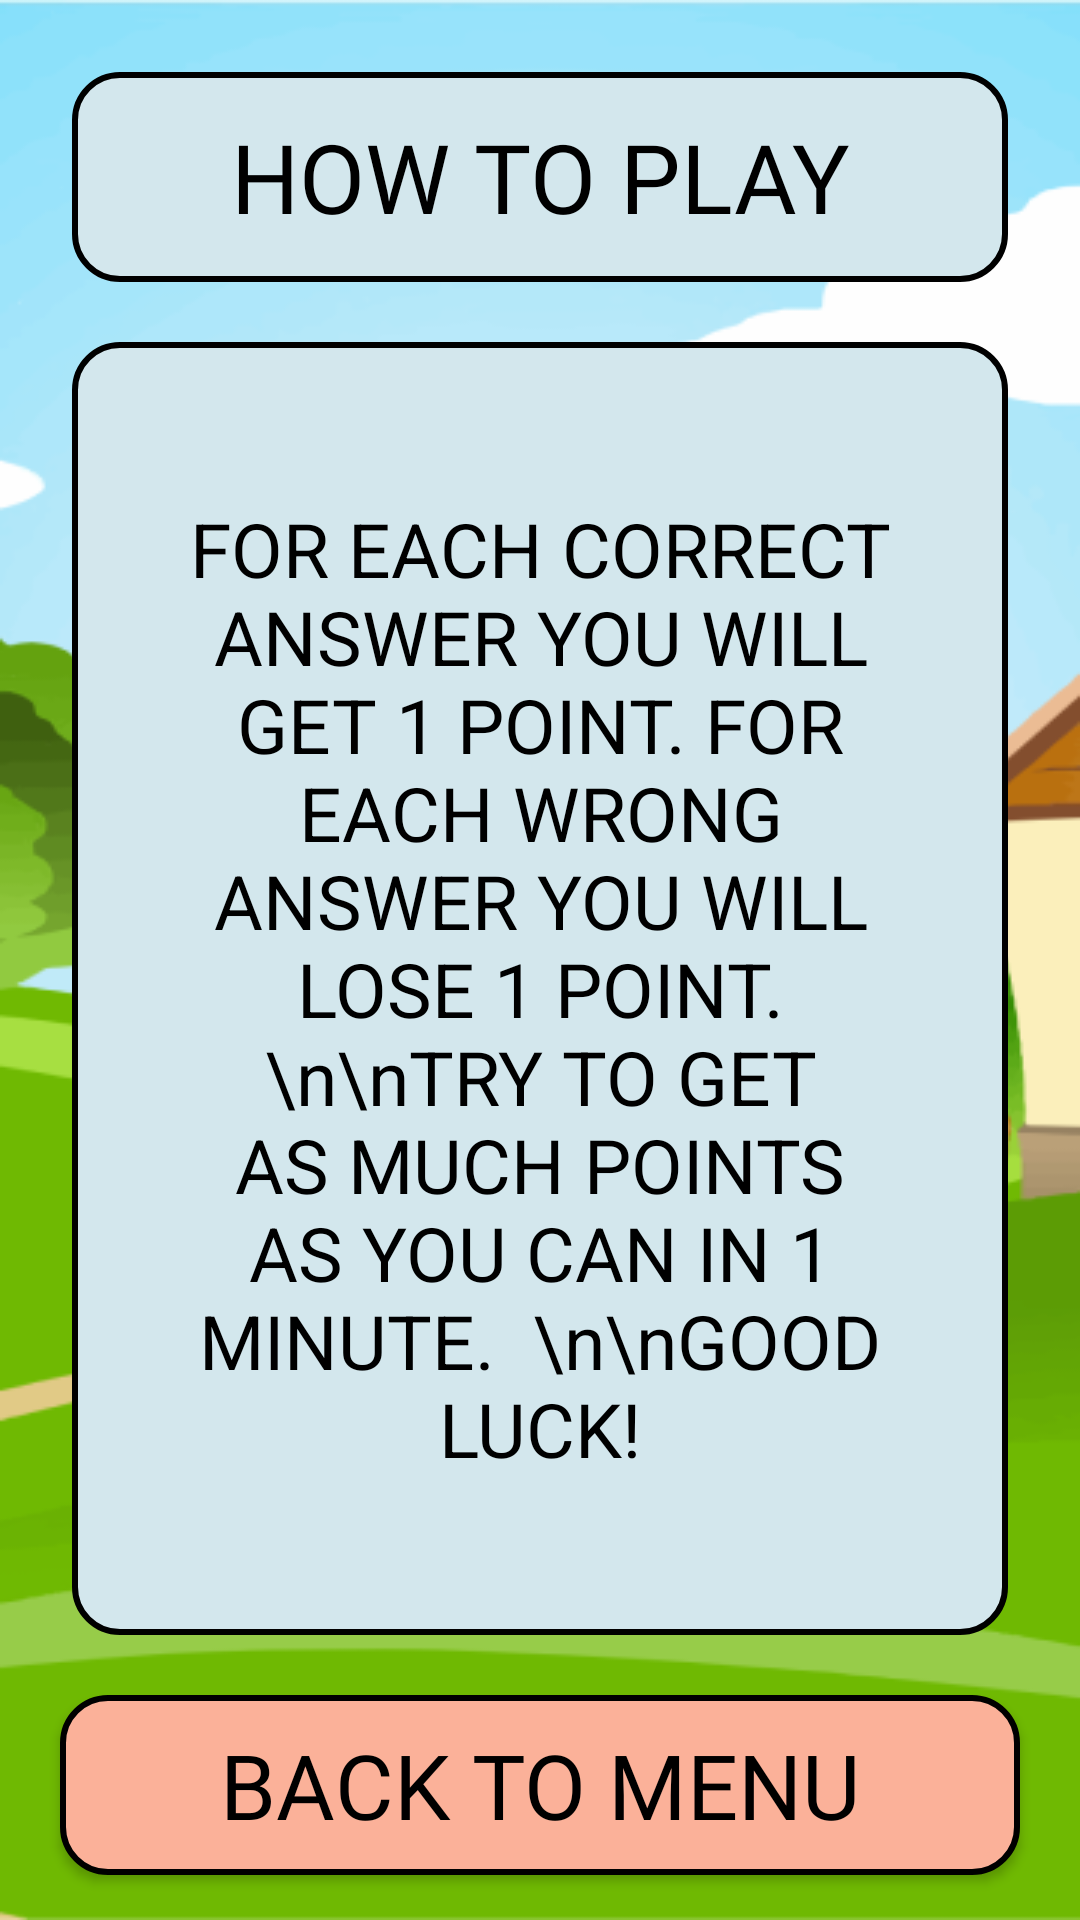

Reconstruct the res/layout file that produces this screen, plus the resources it refers to.
<!-- AndroidManifest.xml: application theme Theme.GuessTheAnimal -->
<!-- res/layout/activity_how.xml -->
<?xml version="1.0" encoding="utf-8"?>
<androidx.constraintlayout.widget.ConstraintLayout xmlns:android="http://schemas.android.com/apk/res/android"
    xmlns:app="http://schemas.android.com/apk/res-auto"
    xmlns:tools="http://schemas.android.com/tools"
    android:layout_width="match_parent"
    android:layout_height="match_parent"
    android:background="@drawable/back"
    tools:context=".HowActivity">

    <Button
        android:id="@+id/button7"
        android:layout_width="0dp"
        android:layout_height="60dp"
        android:layout_marginHorizontal="20dp"
        android:layout_marginBottom="15dp"
        android:background="@drawable/button_back_backgraund"
        android:fontFamily="@font/copse_regular"
        android:text="BACK TO MENU"
        android:textColor="@color/black"
        android:textSize="30dp"
        app:layout_constraintBottom_toBottomOf="parent"
        app:layout_constraintEnd_toEndOf="parent"
        app:layout_constraintStart_toStartOf="parent" />

    <TextView
        android:id="@+id/textView5"
        android:layout_width="0dp"
        android:layout_height="70dp"
        android:layout_marginStart="24dp"
        android:layout_marginTop="24dp"
        android:layout_marginEnd="24dp"
        android:gravity="center"
        android:background="@drawable/text_backgraund"
        android:textColor="@color/black"
        android:fontFamily="@font/copse_regular"
        android:textSize="32dp"
        android:text="HOW TO PLAY"
        app:layout_constraintEnd_toEndOf="parent"
        app:layout_constraintStart_toStartOf="parent"
        app:layout_constraintTop_toTopOf="parent" />

    <TextView
        android:id="@+id/textView6"
        android:layout_width="0dp"
        android:layout_height="0dp"
        android:layout_marginVertical="20dp"
        android:gravity="center"
        android:padding="30dp"
        android:textColor="@color/black"
        android:textSize="25dp"
        android:background="@drawable/text_backgraund"
        android:text="FOR EACH CORRECT ANSWER YOU WILL GET 1 POINT. FOR EACH WRONG ANSWER YOU WILL LOSE 1 POINT.

\n\nTRY TO GET AS MUCH POINTS AS YOU CAN IN 1 MINUTE.

\n\nGOOD LUCK!"
        app:layout_constraintBottom_toTopOf="@+id/button7"
        app:layout_constraintEnd_toEndOf="@+id/textView5"
        app:layout_constraintStart_toStartOf="@+id/textView5"
        app:layout_constraintTop_toBottomOf="@+id/textView5" />

</androidx.constraintlayout.widget.ConstraintLayout>
<!-- resources referenced by this layout -->
<resources>
  <!-- drawable back: png bitmap (drawable, 80332 bytes) -->
  <!-- drawable button_back_backgraund (drawable-v24) -->
  <?xml version="1.0" encoding="utf-8"?>
  <shape xmlns:android="http://schemas.android.com/apk/res/android">
  
      <corners android:radius="15dp"/>
          <solid android:color="#FBB199"/>
      <stroke android:color="@color/black" android:width="2dp"/>
  </shape>
  <!-- drawable text_backgraund (drawable-v24) -->
  <?xml version="1.0" encoding="utf-8"?>
  <shape xmlns:android="http://schemas.android.com/apk/res/android">
  
      <corners android:radius="15dp"/>
          <solid android:color="#D3E7ED"/>
      <stroke android:color="@color/black" android:width="2dp"/>
  </shape>
  <style name="Theme.GuessTheAnimal" parent="Theme.AppCompat.DayNight.NoActionBar">
          
          <item name="colorPrimary">@color/purple_500</item>
          <item name="colorPrimaryVariant">@color/purple_700</item>
          <item name="colorOnPrimary">@color/white</item>
          
          <item name="colorSecondary">@color/teal_200</item>
          <item name="colorSecondaryVariant">@color/teal_700</item>
          <item name="colorOnSecondary">@color/black</item>
          
          <item name="android:statusBarColor" tools:targetApi="l">?attr/colorPrimaryVariant</item>
          
      </style>
  <!-- not gathered from this repository: default colours our renderer supplied (Android Studio template values) -->
  <color name="purple_500">#FF6200EE</color>
  <color name="purple_700">#FF3700B3</color>
  <color name="teal_200">#FF03DAC5</color>
  <color name="teal_700">#FF018786</color>
  <color name="black">#FF000000</color>
  <color name="white">#FFFFFFFF</color>
</resources>
